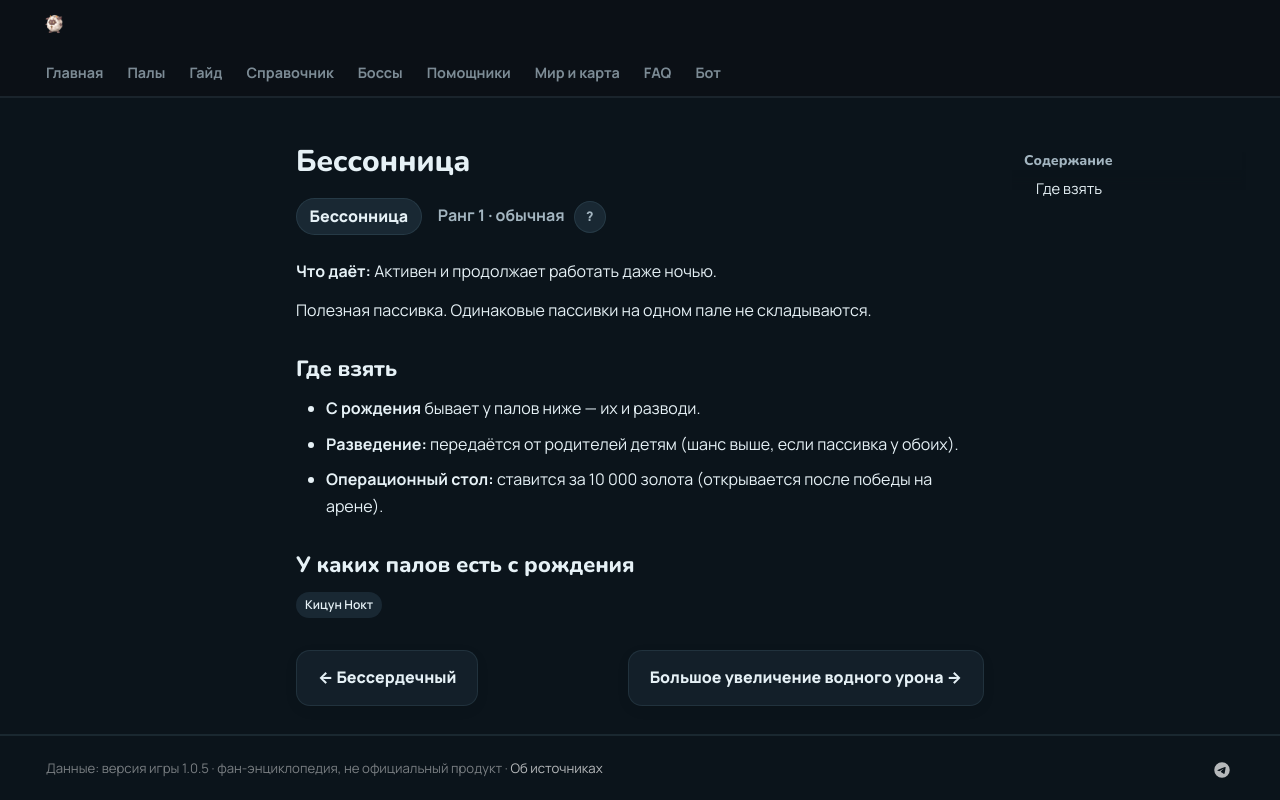

repository: 39den/palwiki · page: passivki/insomnia/index.html · generator: mkdocs

# Бессонница

<div class="psv-hero" markdown="0"><span class="psv r-1 big">Бессонница</span> <span class="rk">Ранг 1 · обычная <button class="hlp" data-tip="Ранг — насколько сильна пассивка: от −3 (вредная) до 4 (легендарная). Чем выше, тем реже встречается.">?</button></span></div>

**Что даёт:** Активен и продолжает работать даже ночью.

Полезная пассивка. Одинаковые пассивки на одном пале не складываются.

## Где взять

- 🧬 **Разведение:** передаётся от родителей детям (шанс выше, если пассивка у обоих).
- 🏥 **Операционный стол:** ставится за 10 000 золота (открывается после победы на арене).


<div class="pn" markdown="0"><a class="card-link" href="../../passivki/coldblooded/">← Бессердечный</a><a class="card-link" href="../../passivki/water_damage_enhancement_large/">Большое увеличение водного урона →</a></div>
